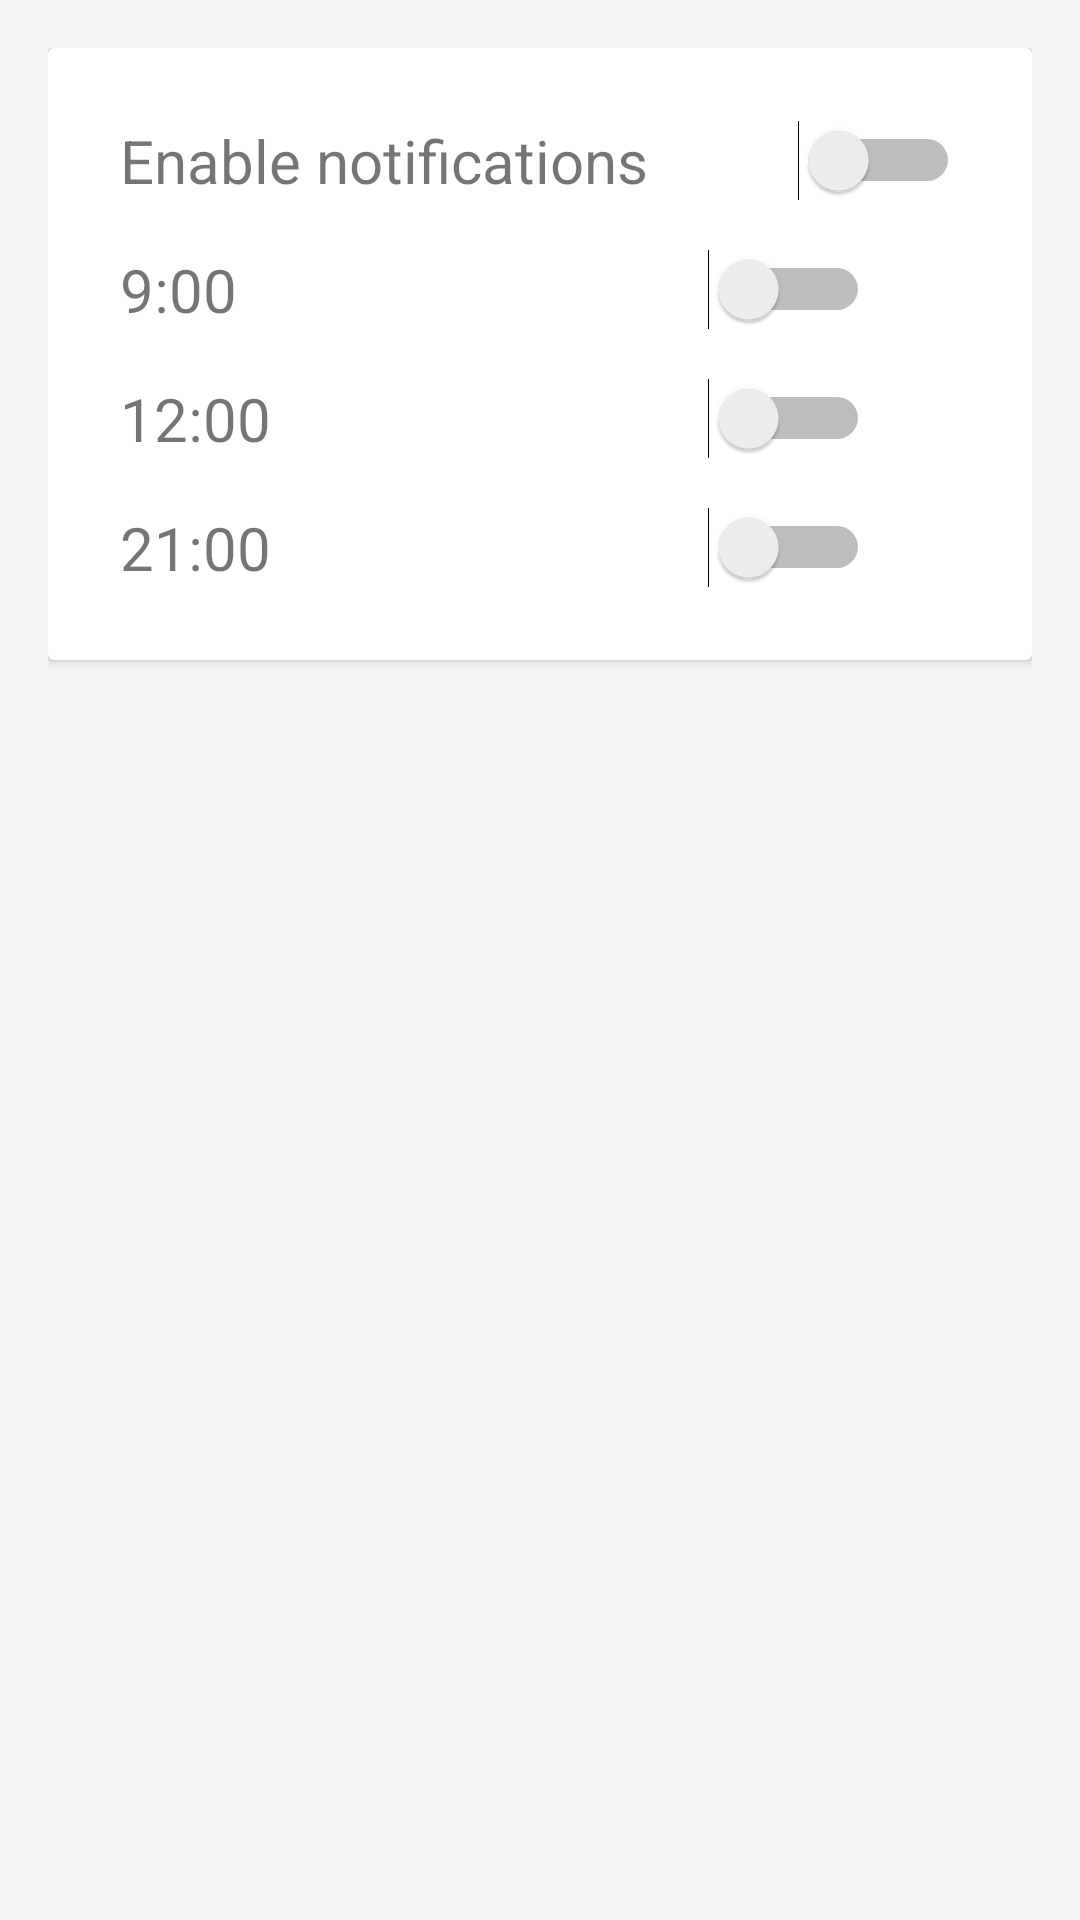

The Android layout XML behind this screen, and the referenced resources:
<!-- AndroidManifest.xml: application theme AppTheme -->
<!-- res/layout/fragment_settings_alert.xml -->
<?xml version="1.0" encoding="utf-8"?>
<layout xmlns:android="http://schemas.android.com/apk/res/android"
    xmlns:bind="http://schemas.android.com/apk/res-auto"
    xmlns:tools="http://schemas.android.com/tools">

    <LinearLayout
        android:layout_width="match_parent"
        android:layout_height="match_parent"
        android:orientation="vertical"
        android:padding="16dp">

        <android.support.v7.widget.CardView
            android:id="@+id/cv1"
            android:layout_width="match_parent"
            android:layout_height="wrap_content">

            <LinearLayout
                android:layout_width="match_parent"
                android:layout_height="wrap_content"
                android:orientation="vertical"
                android:padding="16dp">

                <RelativeLayout
                    android:layout_width="match_parent"
                    android:layout_height="wrap_content"
                    android:orientation="horizontal"
                    android:layout_margin="8dp" >

                    <TextView
                        android:layout_width="wrap_content"
                        android:layout_height="wrap_content"
                        android:layout_alignParentLeft="true"
                        android:text="Enable notifications"
                        android:textSize="20sp" />

                    <Switch
                        android:id="@+id/alert_switch_general"
                        android:layout_width="wrap_content"
                        android:layout_height="wrap_content"
                        android:layout_alignParentRight="true"
                        android:textSize="20sp" />

                </RelativeLayout>

                <RelativeLayout
                    android:layout_width="match_parent"
                    android:layout_height="wrap_content"
                    android:layout_margin="8dp"
                    android:orientation="horizontal">

                    <TextView
                        android:id="@+id/alert1_time"
                        android:layout_width="wrap_content"
                        android:layout_height="wrap_content"
                        android:layout_alignParentLeft="true"
                        android:text="9:00"
                        android:textSize="20sp" />

                    <Switch
                        android:id="@+id/alert1_switch"
                        android:layout_width="wrap_content"
                        android:layout_height="wrap_content"
                        android:layout_alignParentRight="true"
                        android:layout_marginRight="30dp"
                        android:textSize="20sp" />

                </RelativeLayout>


                <RelativeLayout
                    android:layout_width="match_parent"
                    android:layout_height="wrap_content"
                    android:layout_margin="8dp"
                    android:orientation="horizontal">

                    <TextView
                        android:id="@+id/alert2_time"
                        android:layout_width="wrap_content"
                        android:layout_height="wrap_content"
                        android:layout_alignParentLeft="true"
                        android:text="12:00"
                        android:textSize="20sp" />

                    <Switch
                        android:id="@+id/alert2_switch"
                        android:layout_width="wrap_content"
                        android:layout_height="wrap_content"
                        android:layout_alignParentRight="true"
                        android:layout_marginRight="30dp"
                        android:textSize="20sp" />

                </RelativeLayout>


                <RelativeLayout
                    android:layout_width="match_parent"
                    android:layout_height="wrap_content"
                    android:layout_margin="8dp"
                    android:orientation="horizontal">

                    <TextView
                        android:id="@+id/alert3_time"
                        android:layout_width="wrap_content"
                        android:layout_height="wrap_content"
                        android:layout_alignParentLeft="true"
                        android:text="21:00"
                        android:textSize="20sp" />

                    <Switch
                        android:id="@+id/alert3_switch"
                        android:layout_width="wrap_content"
                        android:layout_height="wrap_content"
                        android:layout_alignParentRight="true"
                        android:layout_marginRight="30dp"
                        android:textSize="20sp" />

                </RelativeLayout>
            </LinearLayout>

        </android.support.v7.widget.CardView>

    </LinearLayout>

</layout>
<!-- resources referenced by this layout -->
<resources>
  <style name="AppTheme" parent="Base.Theme.Participent">
      </style>
  <style name="Base.Theme.Participent" parent="Theme.AppCompat.Light.NoActionBar">
          <item name="colorPrimary">@color/primary</item>
          <item name="colorPrimaryDark">@color/primary_dark</item>
  
          
          
          
          <item name="colorAccent">@color/primary_dark</item>
  
          <item name="android:windowBackground">@color/window_background</item>
          
          <item name="android:textSize">14sp</item>
          <item name="colorButtonNormal">@color/button_color</item>
      </style>
  <color name="primary">#dd1100</color>
  <color name="primary_dark">#FF2400</color>
  <color name="window_background">#FFF5F5F5</color>
  <color name="button_color">#26A69A</color>
</resources>
